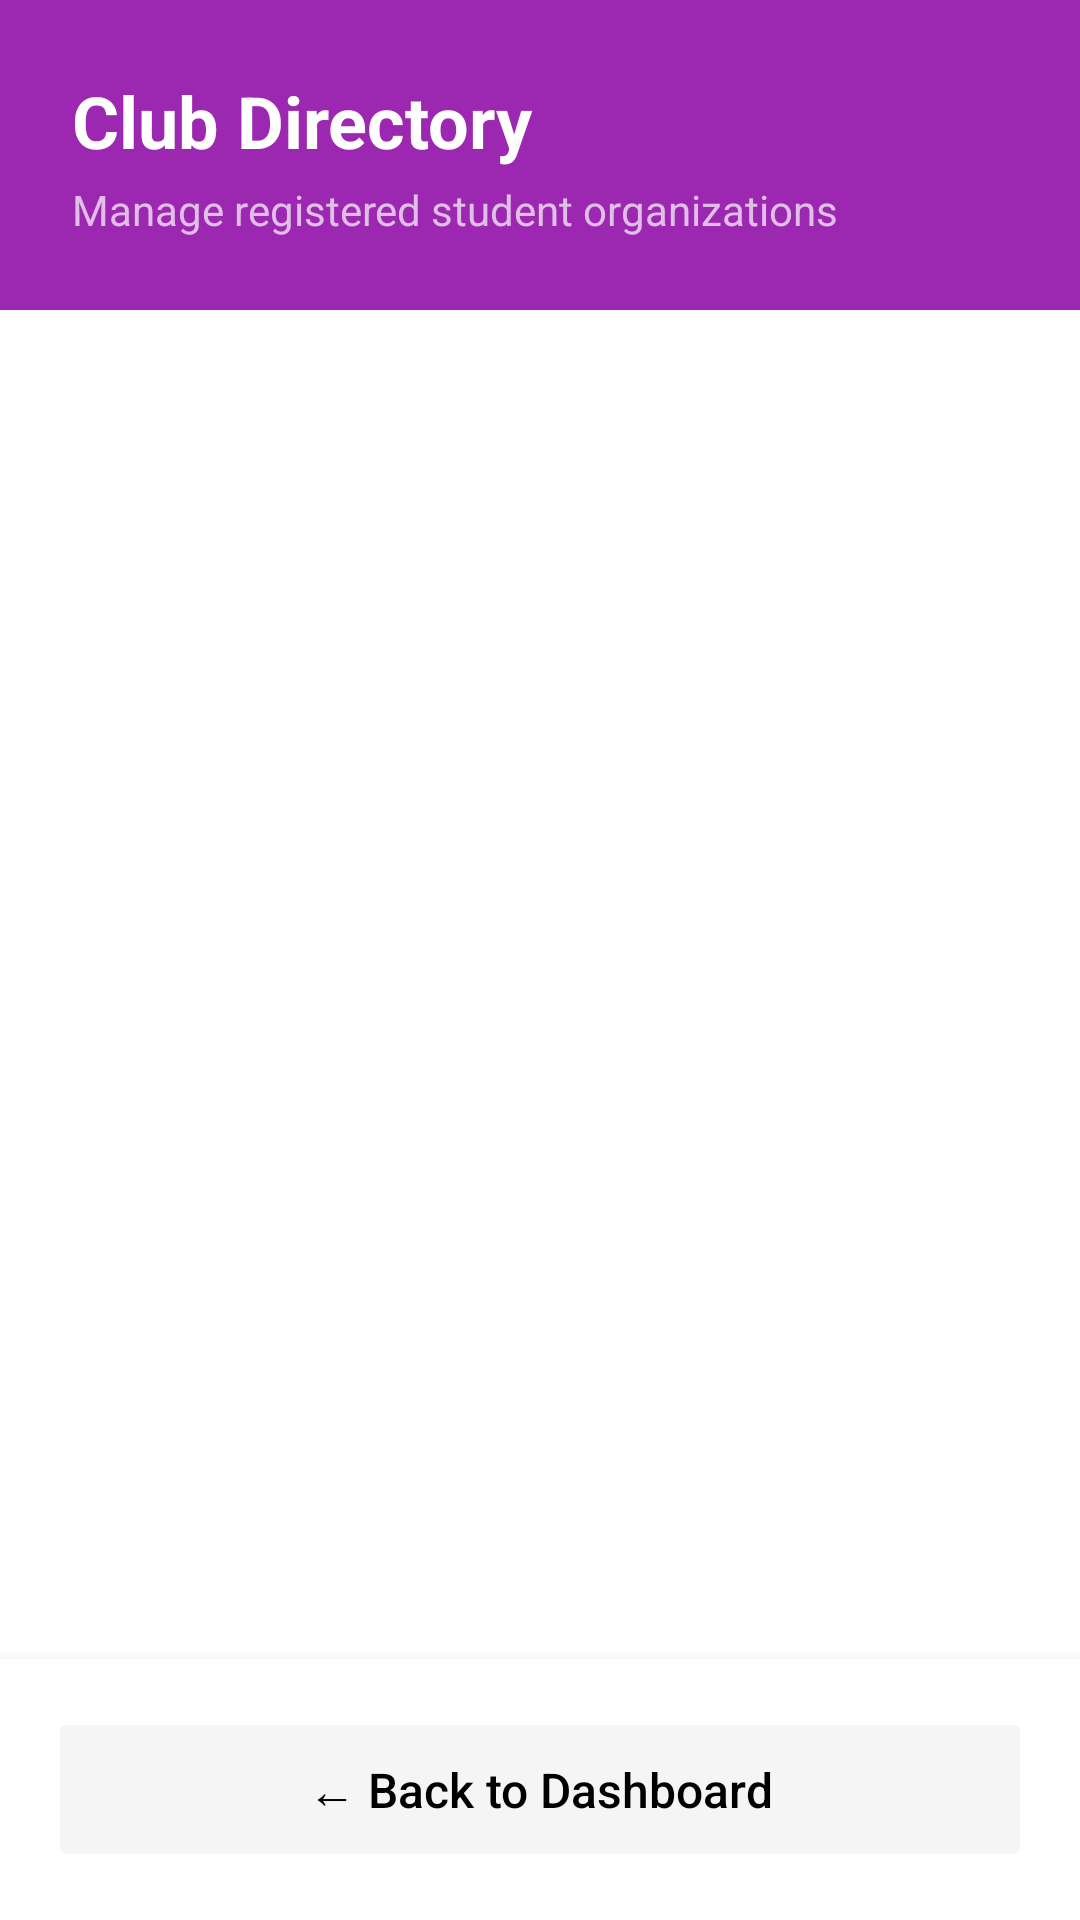

Android layout source for this screen:
<!-- AndroidManifest.xml: application theme Theme.UniEquip -->
<!-- res/layout/activity_club_list.xml -->
<?xml version="1.0" encoding="utf-8"?>
<RelativeLayout xmlns:android="http://schemas.android.com/apk/res/android"
    xmlns:app="http://schemas.android.com/apk/res-auto"
    android:layout_width="match_parent"
    android:layout_height="match_parent"
    android:background="@android:color/white">

    <LinearLayout
        android:id="@+id/headerLayout"
        android:layout_width="match_parent"
        android:layout_height="wrap_content"
        android:orientation="vertical"
        android:background="@color/purple_500"
        android:padding="24dp">

        <TextView
            android:layout_width="wrap_content"
            android:layout_height="wrap_content"
            android:text="Club Directory"
            android:textColor="@android:color/white"
            android:textSize="24sp"
            android:textStyle="bold" />

        <TextView
            android:layout_width="wrap_content"
            android:layout_height="wrap_content"
            android:text="Manage registered student organizations"
            android:textColor="#E1BEE7"
            android:textSize="14sp"
            android:layout_marginTop="4dp"/>
    </LinearLayout>

    <LinearLayout
        android:id="@+id/footerLayout"
        android:layout_width="match_parent"
        android:layout_height="wrap_content"
        android:layout_alignParentBottom="true"
        android:padding="16dp"
        android:background="@android:color/white"
        android:elevation="8dp">

        <Button
            android:id="@+id/btnBackClubList"
            android:layout_width="match_parent"
            android:layout_height="55dp"
            android:text="← Back to Dashboard"
            android:textColor="@android:color/black"
            android:backgroundTint="#F5F5F5"
            android:textAllCaps="false"
            android:textSize="16sp"
            app:cornerRadius="12dp"
            android:stateListAnimator="@null"/>
    </LinearLayout>

    <androidx.recyclerview.widget.RecyclerView
        android:id="@+id/recyclerClubs"
        android:layout_width="match_parent"
        android:layout_height="match_parent"
        android:layout_below="@id/headerLayout"
        android:layout_above="@id/footerLayout"
        android:clipToPadding="false"
        android:paddingTop="16dp"
        android:paddingBottom="16dp"/>

</RelativeLayout>
<!-- resources referenced by this layout -->
<resources>
  <color name="purple_500">#9C27B0</color>
  <style name="Theme.UniEquip" parent="Base.Theme.UniEquip" />
  <style name="Base.Theme.UniEquip" parent="Theme.Material3.DayNight.NoActionBar">
          
          
      </style>
</resources>
